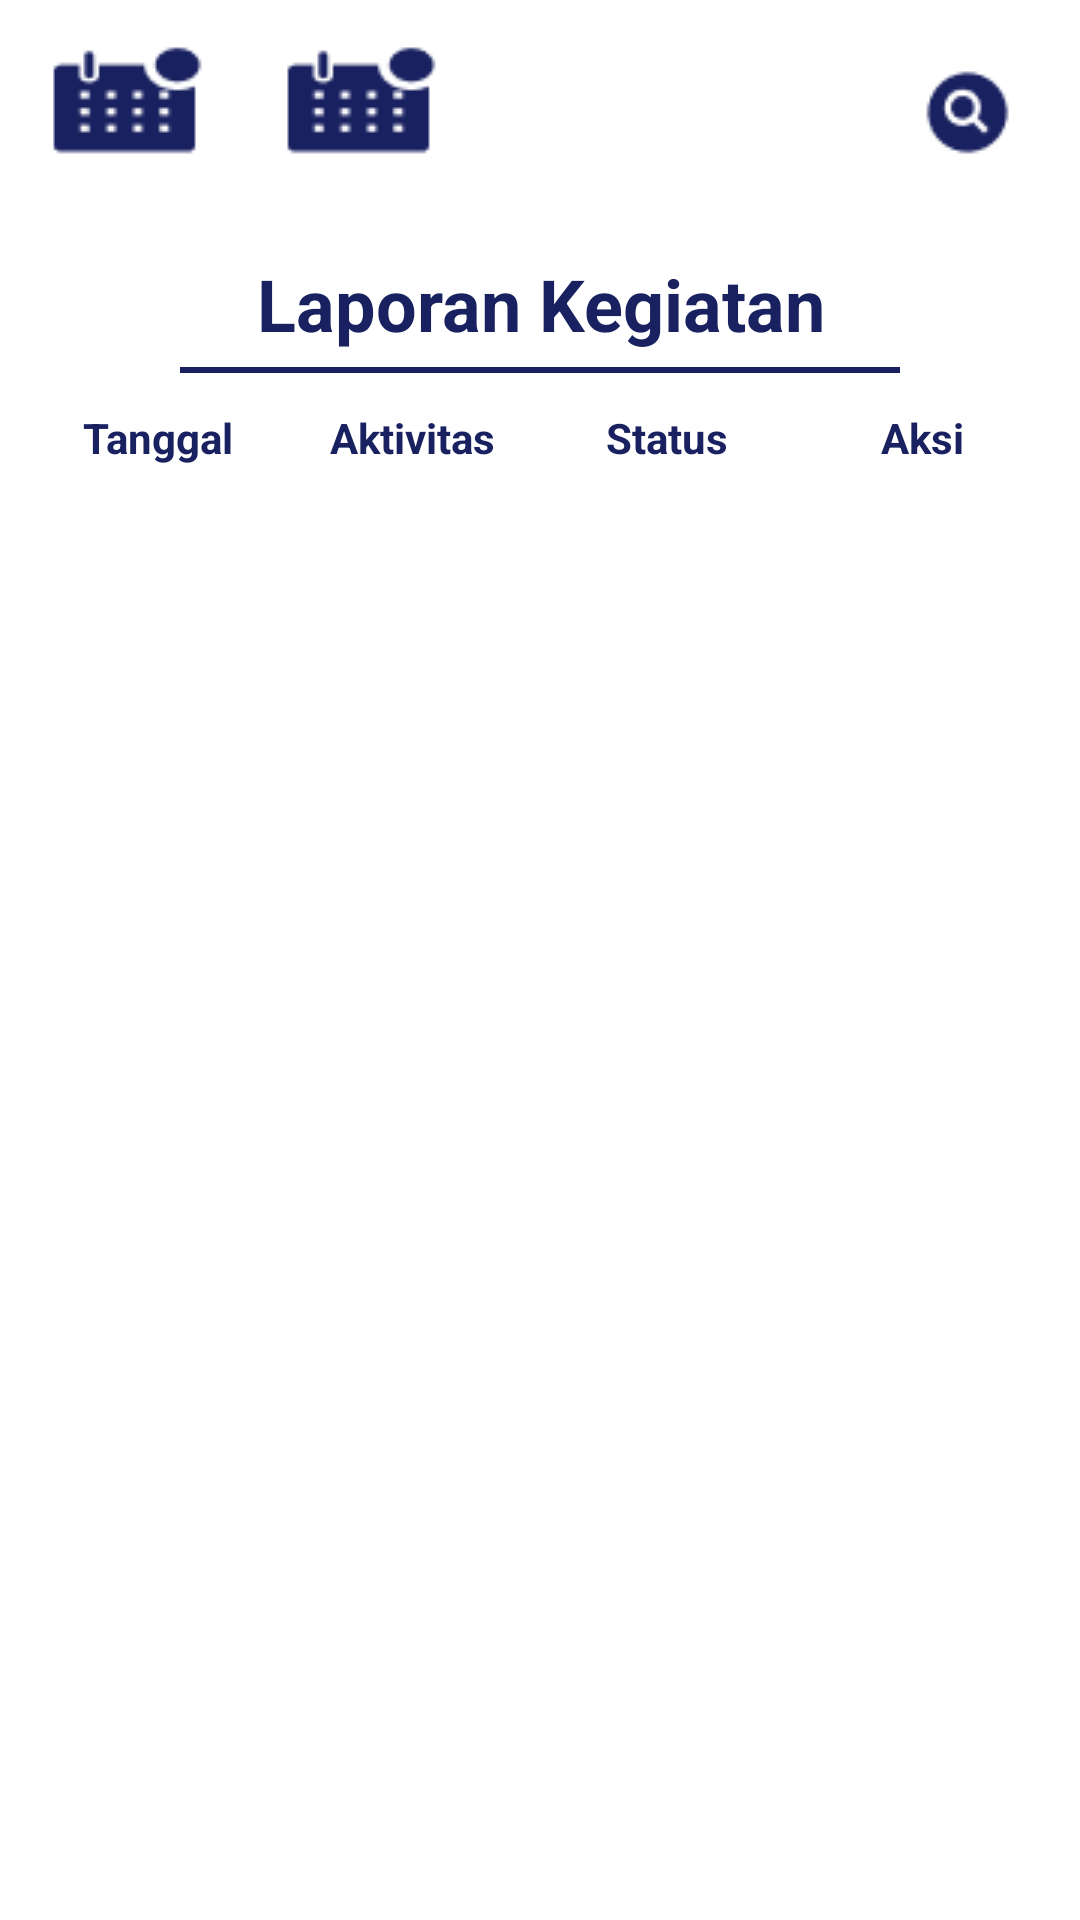

Reconstruct the res/layout file that produces this screen, plus the resources it refers to.
<!-- AndroidManifest.xml: application theme Theme.TechnicalSupportActivities -->
<!-- res/layout/activity_report.xml -->
<?xml version="1.0" encoding="utf-8"?>
<ScrollView xmlns:android="http://schemas.android.com/apk/res/android"
    xmlns:app="http://schemas.android.com/apk/res-auto"
    xmlns:tools="http://schemas.android.com/tools"
    android:layout_width="match_parent"
    android:layout_height="match_parent"
    tools:context=".activity.ReportActivity">
<androidx.constraintlayout.widget.ConstraintLayout
    android:layout_width="match_parent"
    android:layout_height="match_parent">
    <ImageView
        android:id="@+id/btn_tglAwal"
        android:clickable="true"
        android:layout_width="wrap_content"
        android:layout_height="wrap_content"
       android:layout_margin="15dp"
        android:src="@drawable/ic_calender"
        app:layout_constraintStart_toStartOf="parent"
        app:layout_constraintTop_toTopOf="parent" />



    <TextView
        android:id="@+id/viewTglAwal"
        android:layout_width="wrap_content"
        android:layout_height="30dp"
        android:layout_marginLeft="10dp"
        android:layout_marginTop="22dp"
        android:text=""
        android:textColor="@color/navy"
        android:textSize="13dp"
        app:layout_constraintStart_toEndOf="@+id/btn_tglAwal"
        app:layout_constraintTop_toTopOf="parent" />

    <ImageView
        android:id="@+id/btn_tglAkhir"
        android:layout_width="wrap_content"
        android:layout_height="wrap_content"
        android:layout_margin="15dp"
        android:clickable="true"
        android:src="@drawable/ic_calender"
        app:layout_constraintStart_toEndOf="@+id/viewTglAwal"
        app:layout_constraintTop_toTopOf="parent" />

    <TextView
        android:id="@+id/viewTglAkhir"
        android:layout_width="wrap_content"
        android:layout_height="30dp"
        android:layout_marginLeft="10dp"
        android:layout_marginTop="22dp"
        android:text=""
        android:textColor="@color/navy"
        android:textSize="13dp"
        app:layout_constraintStart_toEndOf="@+id/btn_tglAkhir"
        app:layout_constraintTop_toTopOf="parent" />

    <ImageView
        android:id="@+id/btn_search"
        android:layout_width="wrap_content"
        android:layout_height="wrap_content"
        android:layout_marginTop="20dp"
        android:layout_marginRight="20dp"
        android:clickable="true"
        android:src="@drawable/search"
        app:layout_constraintEnd_toEndOf="parent"
        app:layout_constraintTop_toTopOf="parent" />
    <TextView
        android:id="@+id/activitytext"
        android:layout_marginTop="30dp"
        android:layout_width="match_parent"
        android:layout_height="wrap_content"
        android:gravity="center"
        android:text="Laporan Kegiatan"
        android:textColor="@color/navy"
        android:textSize="24dp"
        android:textStyle="bold"
        app:layout_constraintTop_toBottomOf="@+id/btn_tglAwal" />
    <View
        android:id="@+id/lines"
        android:layout_width="match_parent"
        android:layout_height="2dp"
        android:layout_marginTop="5dp"
        android:layout_marginRight="60dp"
        android:layout_marginLeft="60dp"
        android:background="@color/navy"
        app:layout_constraintTop_toBottomOf="@+id/activitytext"/>
    <LinearLayout

        android:id="@+id/title"
        android:layout_width="match_parent"
        android:layout_height="wrap_content"
       android:layout_margin="10dp"
        android:orientation="horizontal"
        app:layout_constraintEnd_toEndOf="parent"
        app:layout_constraintStart_toStartOf="parent"
        app:layout_constraintTop_toTopOf="@+id/lines">























        <TextView
            android:layout_margin="4dp"
            android:gravity="center"
            android:id="@+id/tanggal"
            android:layout_width="match_parent"
            android:layout_height="wrap_content"
            android:layout_weight="1"
            android:text="Tanggal"
            android:textColor="@color/navy"
            android:textStyle="bold"
            android:textSize="14dp" />

        <TextView
            android:layout_margin="4dp"
            android:gravity="center"
            android:id="@+id/aktivitas"
            android:layout_width="match_parent"
            android:layout_height="wrap_content"
            android:layout_weight="1"
            android:text="Aktivitas"
            android:textColor="@color/navy"
            android:textStyle="bold"
            android:textSize="14dp"/>










        <TextView
            android:layout_margin="4dp"
            android:gravity="center"
            android:id="@+id/status"
            android:layout_width="match_parent"
            android:layout_height="wrap_content"
            android:layout_weight="1"
            android:text="Status"
            android:textColor="@color/navy"
            android:textStyle="bold"
            android:textSize="14dp"/>
        <TextView
            android:layout_margin="4dp"
            android:gravity="center"
            android:layout_width="match_parent"
            android:layout_height="wrap_content"
            android:layout_weight="1"
            android:text="Aksi"
            android:textColor="@color/navy"
            android:textStyle="bold"
            android:textSize="14dp"/>































    </LinearLayout>














    <LinearLayout
        android:layout_width="match_parent"
        android:layout_height="wrap_content"
        android:layout_margin="10dp"
        app:layout_constraintTop_toBottomOf="@+id/title">
     >

        <androidx.recyclerview.widget.RecyclerView
            android:id="@+id/kegiatanRecycleView"
            android:layout_width="match_parent"
            android:layout_height="wrap_content"
            app:layout_constraintEnd_toEndOf="parent"
            app:layout_constraintStart_toStartOf="parent"
            app:layout_constraintTop_toBottomOf="@+id/title" />

    </LinearLayout>


</androidx.constraintlayout.widget.ConstraintLayout>
</ScrollView>
<!-- resources referenced by this layout -->
<resources>
  <color name="navy">#192160</color>
  <!-- drawable ic_calender: png bitmap (drawable, 979 bytes) -->
  <!-- drawable search: png bitmap (drawable, 761 bytes) -->
  <style name="Theme.TechnicalSupportActivities" parent="Theme.MaterialComponents.DayNight.NoActionBar">
          
          <item name="colorPrimary">@color/purple_500</item>
          <item name="colorPrimaryVariant">@color/purple_700</item>
          <item name="colorOnPrimary">@color/white</item>
          
          <item name="colorSecondary">@color/teal_200</item>
          <item name="colorSecondaryVariant">@color/teal_700</item>
          <item name="colorOnSecondary">@color/black</item>
          
          <item name="android:statusBarColor" tools:targetApi="l">?attr/colorPrimaryVariant</item>
          
      </style>
  <color name="purple_500">#FF6200EE</color>
  <color name="purple_700">#FF3700B3</color>
  <color name="white">#FFFFFFFF</color>
  <color name="teal_200">#FF03DAC5</color>
  <color name="teal_700">#FF018786</color>
  <color name="black">#FF000000</color>
</resources>
